Run: headless pygame with SDL's dummy video driver; simulated clock (each Clock.tick advances the game by its frame time, no real sleeping); random seed 0; keys injected as events and as key.get_pressed() state; mouse plan: one left click at the window centre at the start of phase 2, then a move to the lower-right quarter at the start of phase 3.
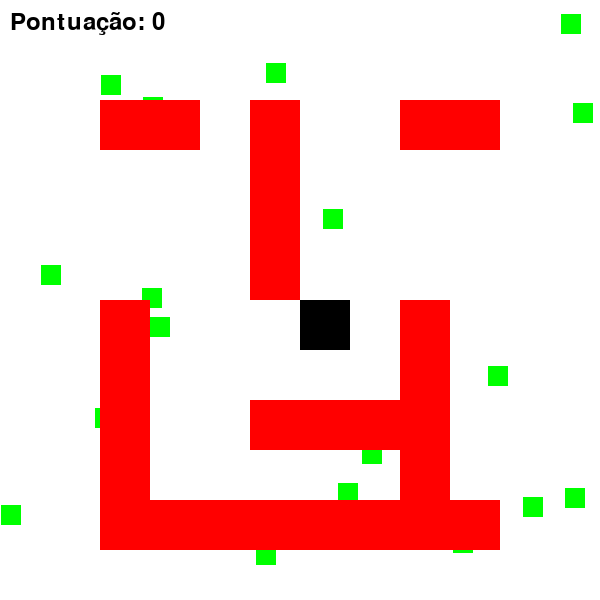
Frame 1 of 4 · flips 1–60 · no input
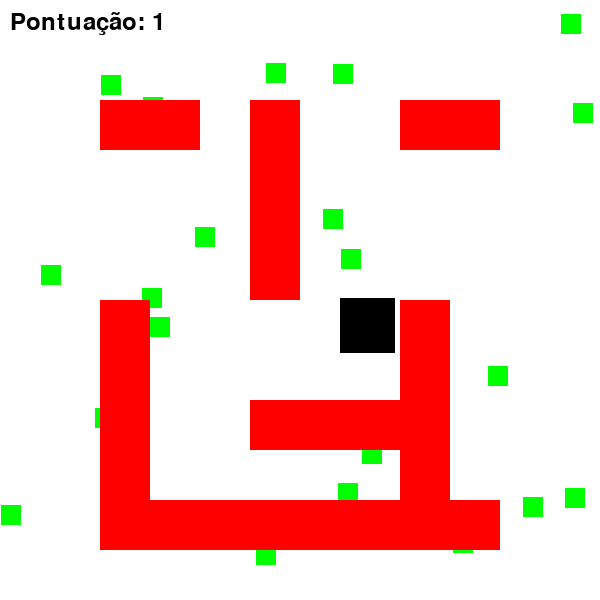
Frame 2 of 4 · flips 61–180 · clicked the window centre · tapped SPACE, RETURN · held RIGHT (→), D
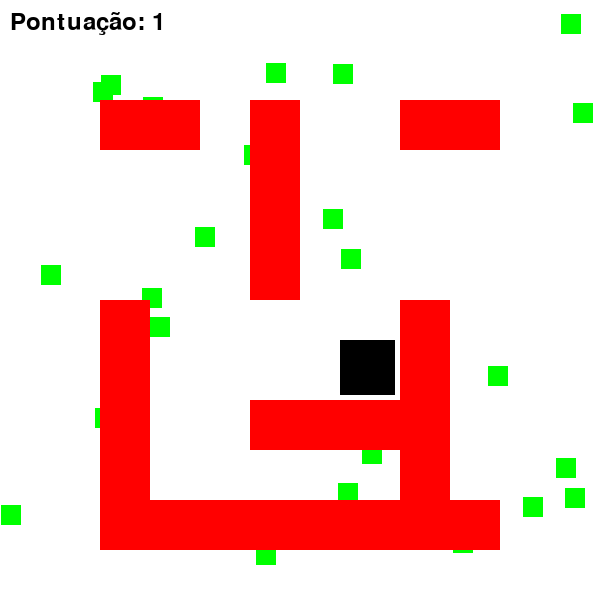
Frame 3 of 4 · flips 181–300 · moved the mouse to the lower-right quarter · held DOWN (↓), S
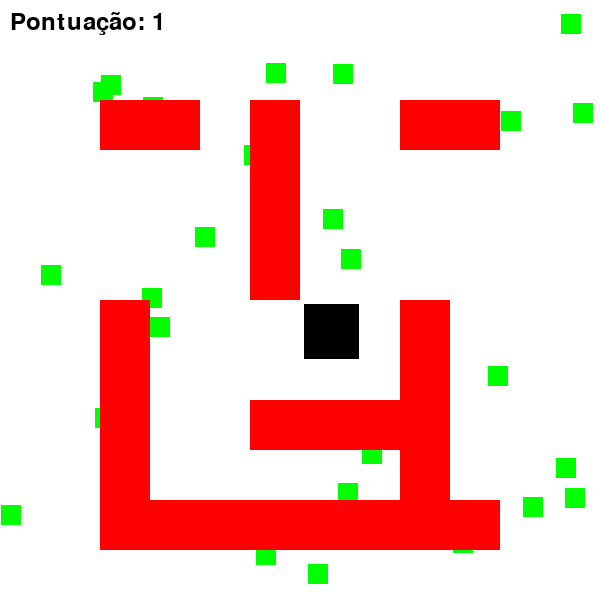
Frame 4 of 4 · flips 301–420 · held LEFT (←), A, UP (↑), W

The pygame program that drew these frames:

# jogo.py
import pygame
import sys
import random
from pygame.locals import *

# Inicialização do Pygame
pygame.init()
mainClock = pygame.time.Clock()

# Definição das dimensões da janela
WINDOWWIDTH = 600
WINDOWHEIGHT = 600
windowSurface = pygame.display.set_mode((WINDOWWIDTH, WINDOWHEIGHT), 0, 32)
pygame.display.set_caption('Jogo de Colisões e Labirinto')

# Definição das cores
BLACK = (0, 0, 0)
GREEN = (0, 255, 0)
RED = (255, 0, 0)
WHITE = (255, 255, 255)

# Contador de comida e configurações relacionadas à comida
foodCounter = 0
NEWFOOD = 40
FOODSIZE = 20

# Definição do retângulo do jogador
player = pygame.Rect(300, 300, 50, 50)
player_color = BLACK

# Lista que armazenará os retângulos da comida
foods = [pygame.Rect(random.randint(0, WINDOWWIDTH - FOODSIZE),
                     random.randint(0, WINDOWHEIGHT - FOODSIZE),
                     FOODSIZE, FOODSIZE) for _ in range(20)]

# Lista de 'pedras' (obstáculos)
rocks = [
    pygame.Rect(100, 100, 100, 50),
    pygame.Rect(250, 100, 50, 200),
    pygame.Rect(400, 100, 100, 50),
    pygame.Rect(100, 300, 50, 200),
    pygame.Rect(400, 300, 50, 200),
    pygame.Rect(250, 400, 200, 50),
    pygame.Rect(100, 500, 400, 50)
]

# Variáveis de movimento do jogador
moveLeft = False
moveRight = False
moveUp = False
moveDown = False

# Velocidade de movimento do jogador
MOVESPEED = 6

# Contador de pontuação
score = 0

# Fonte para exibição de texto na tela
font = pygame.font.SysFont(None, 36)

# Função para verificar colisão com pedras
def check_collision_with_rocks(player, rocks):
    for rock in rocks:
        if player.colliderect(rock):
            return True
    return False

# Loop principal do jogo
while True:
    # Eventos do Pygame
    for event in pygame.event.get():
        # Evento de fechar a janela
        if event.type == QUIT:
            pygame.quit()
            sys.exit()
        # Eventos de pressionar teclas
        if event.type == KEYDOWN:
            if event.key == K_LEFT or event.key == K_a:
                moveRight = False
                moveLeft = True
            if event.key == K_RIGHT or event.key == K_d:
                moveLeft = False
                moveRight = True
            if event.key == K_UP or event.key == K_w:
                moveDown = False
                moveUp = True
            if event.key == K_DOWN or event.key == K_s:
                moveUp = False
                moveDown = True
        # Eventos de soltar teclas
        if event.type == KEYUP:
            if event.key == K_ESCAPE:
                pygame.quit()
                sys.exit()
            if event.key == K_LEFT or event.key == K_a:
                moveLeft = False
            if event.key == K_RIGHT or event.key == K_d:
                moveRight = False
            if event.key == K_UP or event.key == K_w:
                moveUp = False
            if event.key == K_DOWN or event.key == K_s:
                moveDown = False
            if event.key == K_x:
                player.top = random.randint(0, WINDOWHEIGHT - player.height)
                player.left = random.randint(0, WINDOWWIDTH - player.width)
        # Eventos de clique do mouse
        if event.type == MOUSEBUTTONUP:
            foods.append(pygame.Rect(event.pos[0], event.pos[1], FOODSIZE, FOODSIZE))

    # Movimento do jogador
    if moveDown:
        player.top += MOVESPEED
    if moveUp:
        player.top -= MOVESPEED
    if moveLeft:
        player.left -= MOVESPEED
    if moveRight:
        player.right += MOVESPEED

    # Implementação do 'wrap around'
    if player.top < 0:
        player.top = WINDOWHEIGHT - player.height
    if player.bottom > WINDOWHEIGHT:
        player.top = 0
    if player.left < 0:
        player.left = WINDOWWIDTH - player.width
    if player.right > WINDOWWIDTH:
        player.left = 0

    # Verifica colisão com pedras e desfaz movimento se necessário
    if check_collision_with_rocks(player, rocks):
        if moveDown:
            player.top -= MOVESPEED
        if moveUp:
            player.top += MOVESPEED
        if moveLeft:
            player.left += MOVESPEED
        if moveRight:
            player.right -= MOVESPEED

    # Contagem de comida
    foodCounter += 1
    # Adiciona nova comida após um determinado número de frames
    if foodCounter >= NEWFOOD:
        foodCounter = 0
        foods.append(pygame.Rect(random.randint(0, WINDOWWIDTH - FOODSIZE),
                                 random.randint(0, WINDOWHEIGHT - FOODSIZE),
                                 FOODSIZE, FOODSIZE))

    # Limpa a tela
    windowSurface.fill(WHITE)

    # Desenha o jogador
    pygame.draw.rect(windowSurface, player_color, player)

    # Verifica colisões entre o jogador e a comida e remove a comida se houver colisão
    for food in foods[:]:
        if player.colliderect(food):
            foods.remove(food)
            score += 1
            player.inflate_ip(5, 5)  # Aumenta o tamanho do jogador
            print(f"Pontuação: {score}")

    # Desenha a comida
    for food in foods:
        pygame.draw.rect(windowSurface, GREEN, food)

    # Desenha as pedras
    for rock in rocks:
        pygame.draw.rect(windowSurface, RED, rock)

    # Exibe a pontuação na tela do jogo
    score_text = font.render(f'Pontuação: {score}', True, BLACK)
    windowSurface.blit(score_text, (10, 10))

    # Atualiza a tela
    pygame.display.update()
    # Limita a taxa de quadros por segundo
    mainClock.tick(40)
